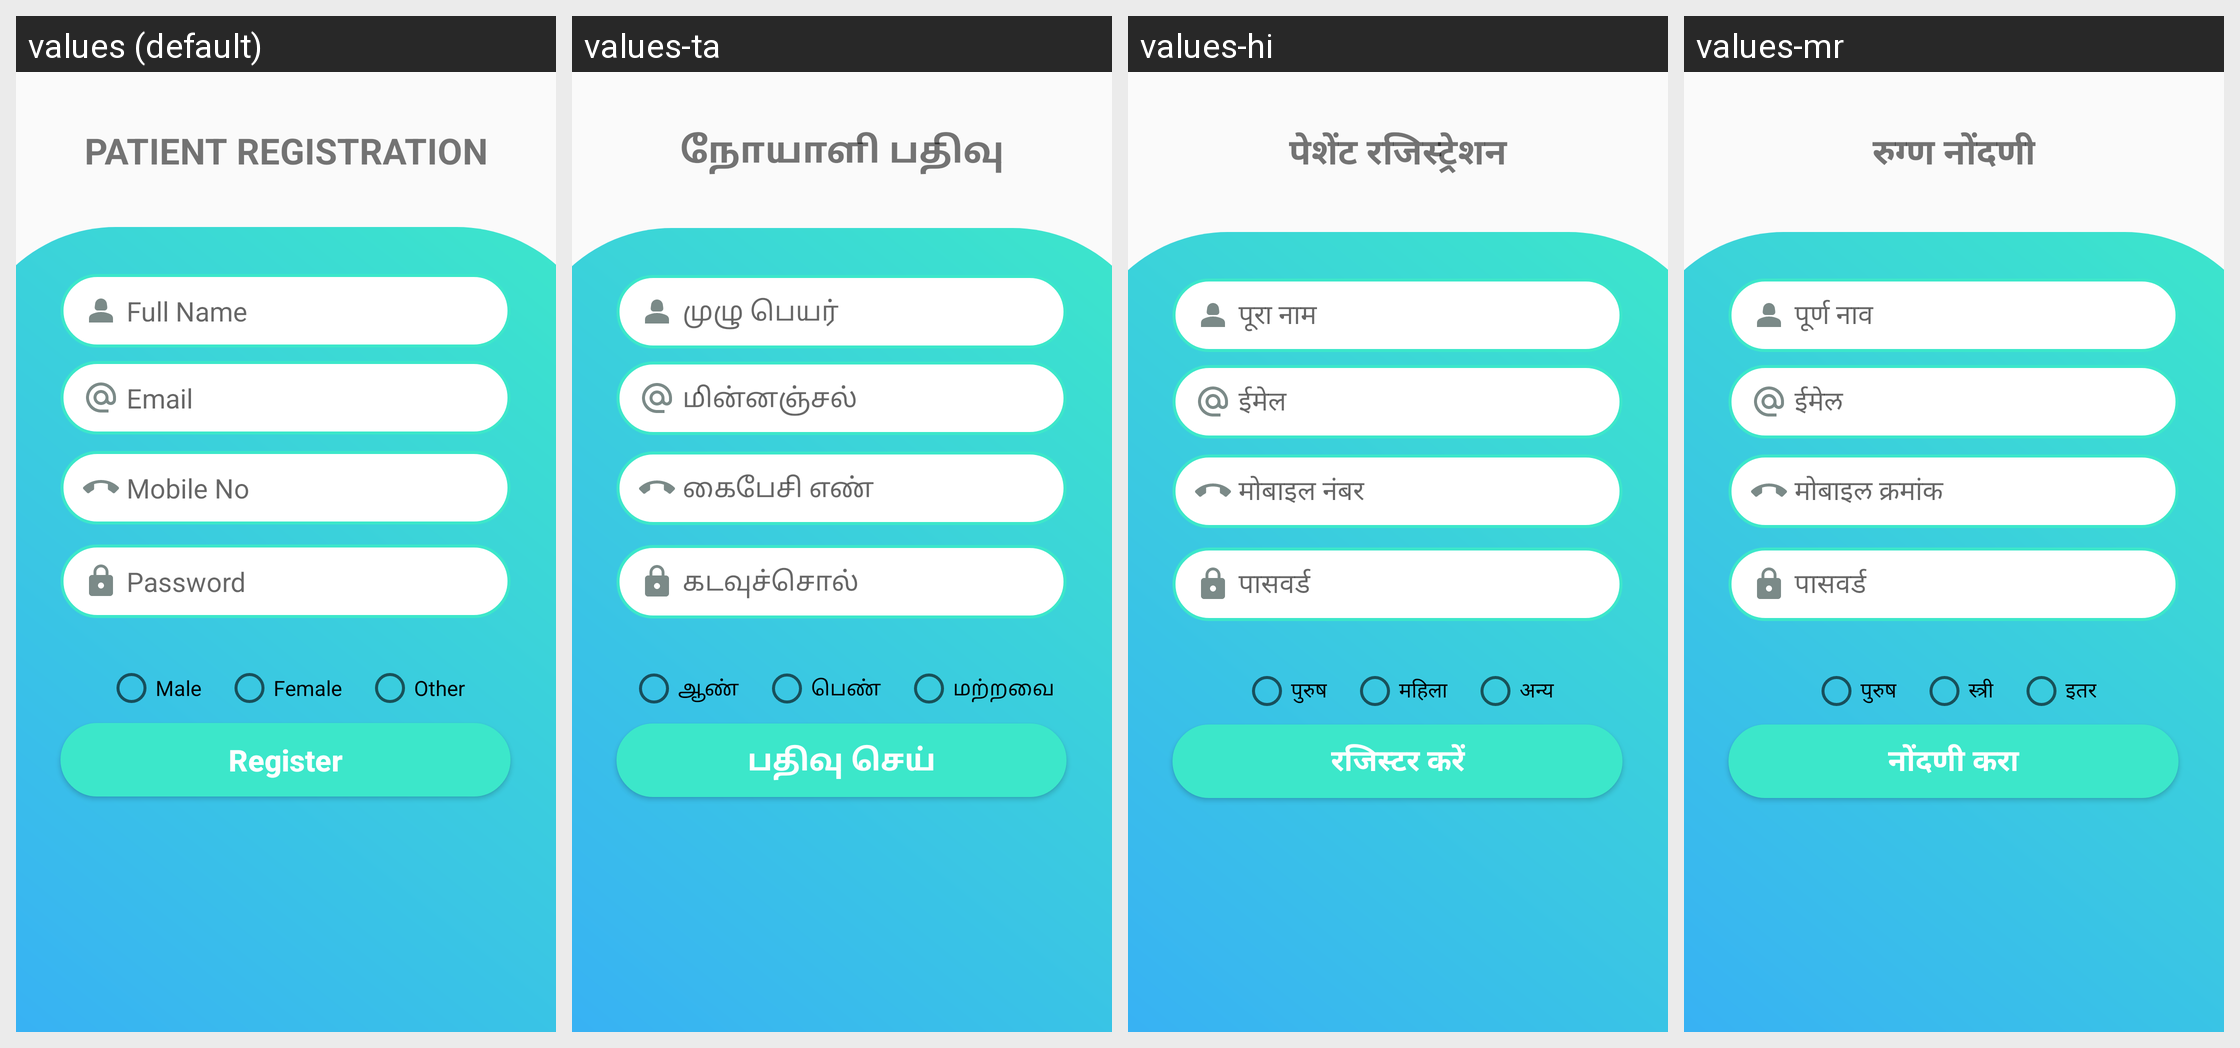

Strings drawn on this Android screen and how each of the app's shown locales translates them:
Android screen res/layout/patient_registration.xml rendered under 4 locales, left to right: values (default), values-ta, values-hi, values-mr. Device: Nexus 5 (rendered at 1080×1920; each locale shown at half size, 540×960, under a caption strip naming it); theme Theme.AppCompat.Light.NoActionBar.
Strings drawn on this screen, with the default value and each locale's value (text and hints the layout hard-codes, and strings that could not be matched under every locale, appear in the picture but are not listed):

fullname_hint
  values: Full Name
  values-ta: முழு பெயர்
  values-hi: पूरा नाम
  values-mr: पूर्ण नाव

email_hint
  values: Email
  values-ta: மின்னஞ்சல்
  values-hi: ईमेल
  values-mr: ईमेल

mobile_hint
  values: Mobile No
  values-ta: கைபேசி எண்
  values-hi: मोबाइल नंबर
  values-mr: मोबाइल क्रमांक

password_hint
  values: Password
  values-ta: கடவுச்சொல்
  values-hi: पासवर्ड
  values-mr: पासवर्ड

register_button
  values: Register
  values-ta: பதிவு செய்
  values-hi: रजिस्टर करें
  values-mr: नोंदणी करा

male
  values: Male
  values-ta: ஆண்
  values-hi: पुरुष
  values-mr: पुरुष

female
  values: Female
  values-ta: பெண்
  values-hi: महिला
  values-mr: स्त्री

other
  values: Other
  values-ta: மற்றவை
  values-hi: अन्य
  values-mr: इतर

patient_registration
  values: PATIENT REGISTRATION
  values-ta: நோயாளி பதிவு
  values-hi: पेशेंट रजिस्ट्रेशन
  values-mr: रुग्ण नोंदणी
